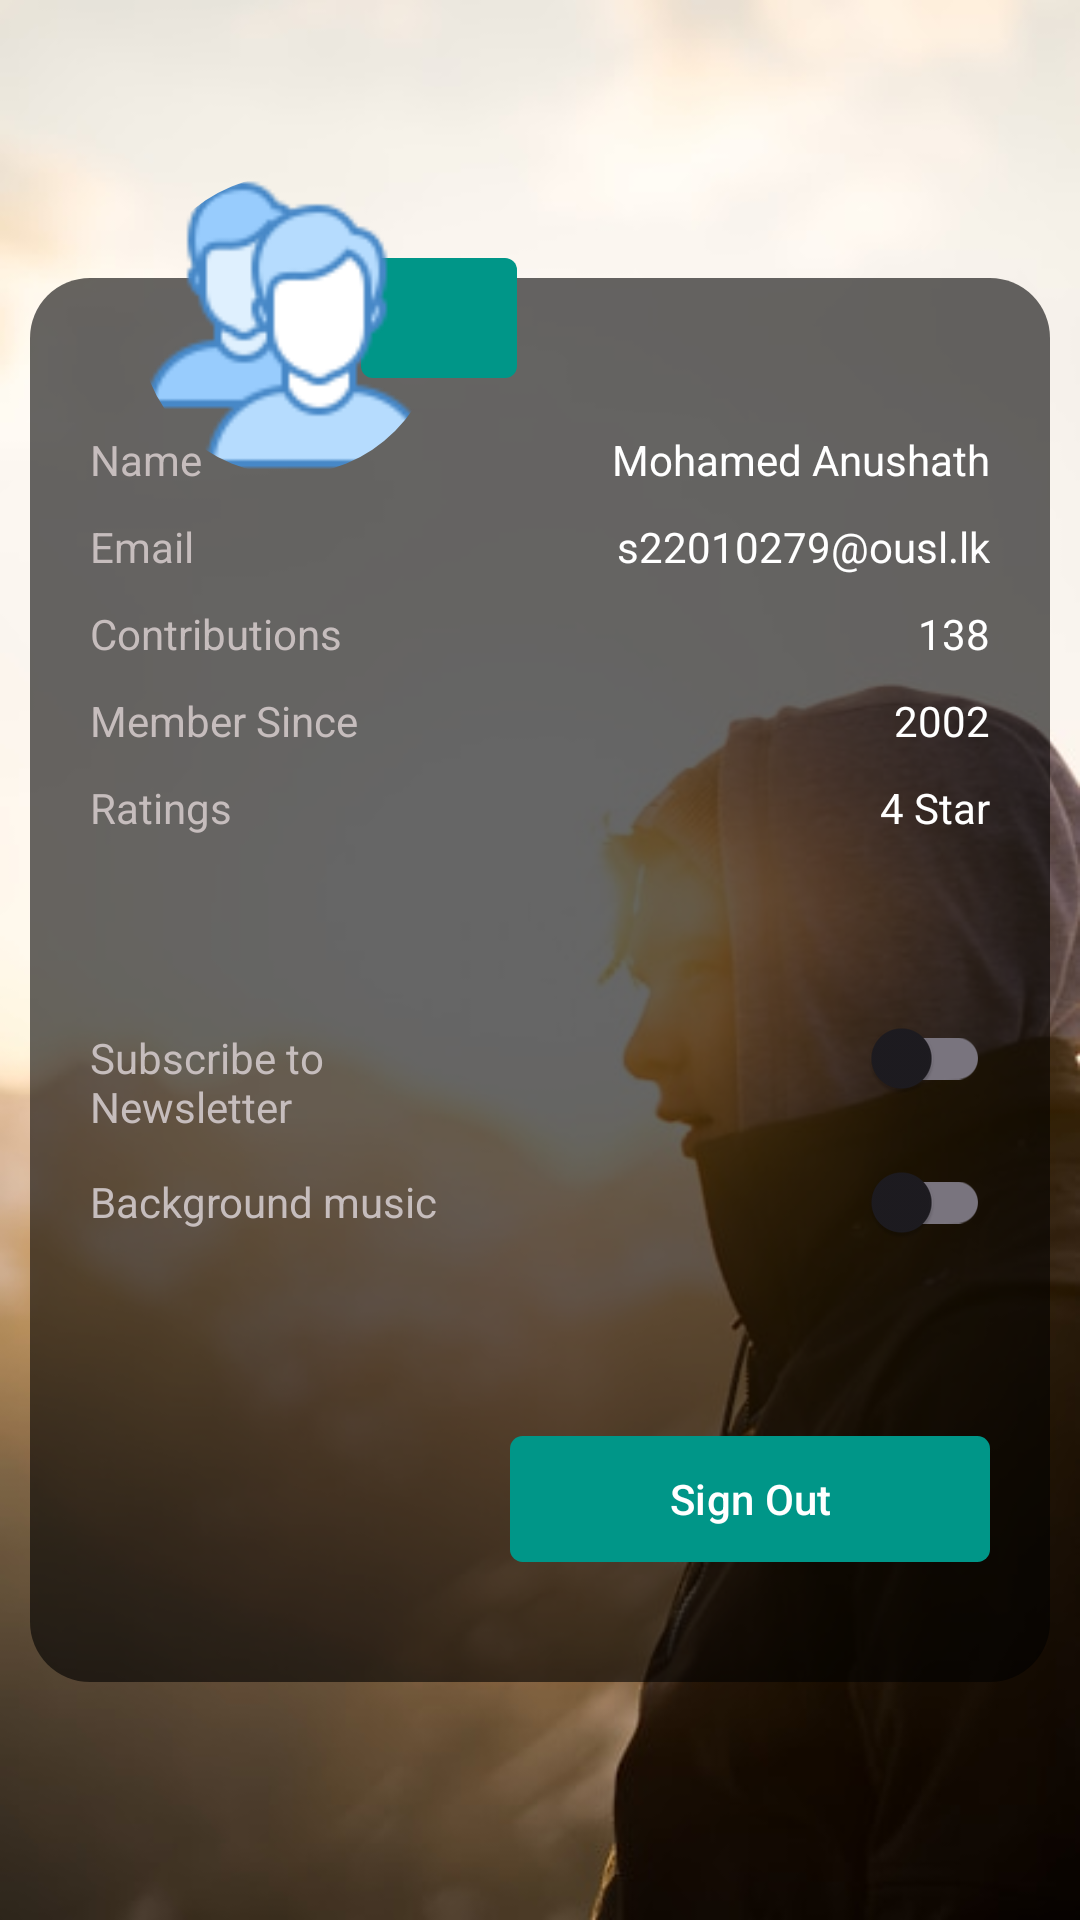

Here is an Android app screen rendered from its layout file. Give the layout XML and the strings, colors and styles it references.
<!-- AndroidManifest.xml: application theme Theme.EziBy_Android_App -->
<!-- res/layout/fragment_profile.xml -->
<?xml version="1.0" encoding="utf-8"?>
<FrameLayout xmlns:android="http://schemas.android.com/apk/res/android"
    xmlns:app="http://schemas.android.com/apk/res-auto"
    xmlns:tools="http://schemas.android.com/tools"
    android:layout_width="match_parent"
    android:layout_height="match_parent"
    android:background="@drawable/image_background_profile"
    tools:context=".Fragments.ProfileFragment">

    <androidx.constraintlayout.widget.ConstraintLayout
        android:layout_width="match_parent"
        android:layout_height="match_parent"
        android:padding="10dp">


        <TableLayout
            android:id="@+id/tableLayout"
            android:layout_width="wrap_content"
            android:layout_height="468dp"
            android:background="@drawable/shape_rounded_corner"
            android:paddingHorizontal="20dp"
            android:shrinkColumns="*"
            android:stretchColumns="*"
            app:layout_constraintBottom_toBottomOf="parent"
            app:layout_constraintEnd_toEndOf="parent"
            app:layout_constraintHorizontal_bias="0.473"
            app:layout_constraintStart_toStartOf="parent"
            app:layout_constraintTop_toTopOf="parent"
            app:layout_constraintVertical_bias="0.543">

            <TableRow
                android:layout_width="340dp"
                android:layout_height="20dp"
                android:layout_marginTop="50dp"
                app:layout_constraintBottom_toBottomOf="parent"
                app:layout_constraintEnd_toEndOf="parent"
                app:layout_constraintStart_toStartOf="parent"
                app:layout_constraintTop_toTopOf="parent"
                app:layout_constraintVertical_bias="0.582"
                app:shapeAppearanceOverlay="@style/cornerSize_50_percent">

                <TextView
                    android:id="@+id/textViewNameKey"
                    android:layout_width="106dp"
                    android:text="Name"
                    android:textColor="#C6BDBD" />

                <TextView
                    android:id="@+id/textViewNameValue"
                    android:text="Mohamed Anushath"
                    android:textAlignment="textEnd"
                    android:textColor="@color/white" />
            </TableRow>

            <TableRow
                android:layout_width="340dp"
                android:layout_height="20dp"
                android:layout_marginTop="10dp"
                app:layout_constraintBottom_toBottomOf="parent"
                app:layout_constraintEnd_toEndOf="parent"
                app:layout_constraintStart_toStartOf="parent"
                app:layout_constraintTop_toTopOf="parent"
                app:layout_constraintVertical_bias="0.582"
                app:shapeAppearanceOverlay="@style/cornerSize_50_percent">

                <TextView
                    android:id="@+id/textViewEmailKey"
                    android:layout_width="106dp"
                    android:text="Email"
                    android:textColor="#C6BDBD" />

                <TextView
                    android:id="@+id/textViewEmailValue"
                    android:text="s22010279@ousl.lk"
                    android:textAlignment="textEnd"
                    android:textColor="@color/white" />
            </TableRow>

            <TableRow
                android:layout_width="340dp"
                android:layout_height="20dp"
                android:layout_marginTop="10dp"
                app:layout_constraintBottom_toBottomOf="parent"
                app:layout_constraintEnd_toEndOf="parent"
                app:layout_constraintStart_toStartOf="parent"
                app:layout_constraintTop_toTopOf="parent"
                app:layout_constraintVertical_bias="0.582"
                app:shapeAppearanceOverlay="@style/cornerSize_50_percent">

                <TextView
                    android:id="@+id/textViewContributionKey"
                    android:layout_width="106dp"
                    android:text="Contributions"
                    android:textColor="#C6BDBD" />

                <TextView
                    android:id="@+id/textViewContributionValue"
                    android:text="138"
                    android:textAlignment="textEnd"
                    android:textColor="@color/white" />
            </TableRow>

            <TableRow
                android:layout_width="340dp"
                android:layout_height="20dp"
                android:layout_marginTop="10dp"
                app:layout_constraintBottom_toBottomOf="parent"
                app:layout_constraintEnd_toEndOf="parent"
                app:layout_constraintStart_toStartOf="parent"
                app:layout_constraintTop_toTopOf="parent"
                app:layout_constraintVertical_bias="0.582"
                app:shapeAppearanceOverlay="@style/cornerSize_50_percent">

                <TextView
                    android:id="@+id/textViewMemberSinceKey"
                    android:layout_width="106dp"
                    android:text="Member Since"
                    android:textColor="#C6BDBD" />

                <TextView
                    android:id="@+id/textViewMemberSinceValue"
                    android:text="2002"
                    android:textAlignment="textEnd"
                    android:textColor="@color/white" />
            </TableRow>

            <TableRow
                android:layout_width="340dp"
                android:layout_height="20dp"
                android:layout_marginTop="10dp"
                app:layout_constraintBottom_toBottomOf="parent"
                app:layout_constraintEnd_toEndOf="parent"
                app:layout_constraintStart_toStartOf="parent"
                app:layout_constraintTop_toTopOf="parent"
                app:layout_constraintVertical_bias="0.582"
                app:shapeAppearanceOverlay="@style/cornerSize_50_percent">

                <TextView
                    android:id="@+id/textViewRatingKey"
                    android:layout_width="106dp"
                    android:text="Ratings"
                    android:textColor="#C6BDBD" />

                <TextView
                    android:id="@+id/textViewRatingValue"
                    android:text="4 Star"
                    android:textAlignment="textEnd"
                    android:textColor="@color/white" />
            </TableRow>

            <TableRow
                android:layout_width="340dp"
                android:layout_height="20dp"
                android:layout_marginTop="50dp"
                app:layout_constraintBottom_toBottomOf="parent"
                app:layout_constraintEnd_toEndOf="parent"
                app:layout_constraintStart_toStartOf="parent"
                app:layout_constraintTop_toTopOf="parent"
                app:layout_constraintVertical_bias="0.582"
                app:shapeAppearanceOverlay="@style/cornerSize_50_percent">

                <TextView
                    android:id="@+id/textViewNewsLetterKey"
                    android:layout_width="106dp"
                    android:text="Subscribe to Newsletter"
                    android:textColor="#C6BDBD" />

                <com.google.android.material.switchmaterial.SwitchMaterial
                    android:id="@+id/switch_newsletter"
                    android:layout_width="wrap_content"
                    android:layout_height="wrap_content"
                    android:trackTint="#3585E6"
                    tools:layout_editor_absoluteX="180dp"
                    tools:layout_editor_absoluteY="611dp" />
            </TableRow>

            <TableRow
                android:layout_width="340dp"
                android:layout_height="20dp"
                app:layout_constraintBottom_toBottomOf="parent"
                app:layout_constraintEnd_toEndOf="parent"
                app:layout_constraintStart_toStartOf="parent"
                app:layout_constraintTop_toTopOf="parent"
                app:layout_constraintVertical_bias="0.582"
                app:shapeAppearanceOverlay="@style/cornerSize_50_percent">

                <TextView
                    android:id="@+id/textViewMusicKey"
                    android:layout_width="106dp"
                    android:text="Background music"
                    android:textColor="#C6BDBD" />

                <com.google.android.material.switchmaterial.SwitchMaterial
                    android:id="@+id/switch_Music"
                    android:layout_width="wrap_content"
                    android:layout_height="wrap_content"
                    android:checked="false"
                    android:trackTint="#3585E6"
                    tools:layout_editor_absoluteX="180dp"
                    tools:layout_editor_absoluteY="611dp" />
            </TableRow>

            <TableRow android:layout_marginTop="50dp">

                <ProgressBar
                    android:id="@+id/progressBar_signOut"
                    android:layout_width="wrap_content"
                    android:layout_height="wrap_content"
                    android:visibility="invisible" />

                <com.google.android.material.button.MaterialButton
                    android:id="@+id/btn_signOut"
                    style="@style/add_to_cart_button"
                    android:layout_width="wrap_content"
                    android:layout_height="50dp"
                    android:stateListAnimator="@null"
                    android:text="@string/sign_out"
                    app:icon="@drawable/baseline_exit_to_app_24"
                    app:iconGravity="textEnd"
                    app:iconSize="30dp"
                    app:layout_constraintBottom_toBottomOf="parent"
                    app:layout_constraintEnd_toEndOf="parent"
                    app:layout_constraintHorizontal_bias="0.33"
                    app:layout_constraintStart_toStartOf="parent"
                    app:layout_constraintTop_toTopOf="parent"
                    app:layout_constraintVertical_bias="0.16" />
            </TableRow>
        </TableLayout>

        <com.google.android.material.button.MaterialButton
            android:id="@+id/btn_change_image"
            style="@style/add_to_cart_button"
            android:layout_width="52dp"
            android:layout_height="48dp"
            android:stateListAnimator="@null"
            app:icon="@drawable/icons8_camera_52"
            app:iconGravity="top"
            app:iconSize="30dp"
            app:layout_constraintBottom_toBottomOf="parent"
            app:layout_constraintEnd_toEndOf="parent"
            app:layout_constraintHorizontal_bias="0.383"
            app:layout_constraintStart_toStartOf="parent"
            app:layout_constraintTop_toTopOf="parent"
            app:layout_constraintVertical_bias="0.126" />

        <com.google.android.material.imageview.ShapeableImageView
            android:id="@+id/image_profile"
            android:layout_width="100dp"
            android:layout_height="100dp"
            android:src="@drawable/icons8_user_account_80"
            android:thicknessRatio="2.0"
            android:useLevel="false"
            app:layout_constraintBottom_toBottomOf="parent"
            app:layout_constraintEnd_toEndOf="parent"
            app:layout_constraintHorizontal_bias="0.151"
            app:layout_constraintStart_toStartOf="parent"
            app:layout_constraintTop_toTopOf="parent"
            app:layout_constraintVertical_bias="0.093"
            app:shapeAppearanceOverlay="@style/cornerSize_50_percent"
            app:strokeWidth="0dp" />
    </androidx.constraintlayout.widget.ConstraintLayout>
</FrameLayout>
<!-- resources referenced by this layout -->
<resources>
  <color name="white">#FFFFFFFF</color>
  <!-- drawable icons8_user_account_80: png bitmap (drawable, 3585 bytes) -->
  <!-- drawable image_background_profile: jpg bitmap (drawable, 23041 bytes) -->
  <!-- drawable shape_rounded_corner (drawable) -->
  <?xml version="1.0" encoding="UTF-8"?>
  <shape xmlns:android="http://schemas.android.com/apk/res/android">
      <solid android:color="#99000000" />
  
      <padding
          android:bottom="1dp"
          android:left="1dp"
          android:right="1dp"
          android:top="1dp" />
  
      <corners android:radius="20dp" />
  </shape>
  <string name="sign_out">Sign Out</string>
  <style name="add_to_cart_button">
          <item name="android:textColor">@color/white</item>
          <item name="backgroundTint">#009688</item>
          <item name="shapeAppearanceOverlay">@style/cornerSize_10_percent</item>
      </style>
  <style name="cornerSize_50_percent">
          <item name="cornerFamily">rounded</item>
          <item name="cornerSize">50%</item>
      </style>
  <style name="Theme.EziBy_Android_App" parent="Base.Theme.EziBy_Android_App" />
  <style name="cornerSize_10_percent">
          <item name="cornerFamily">rounded</item>
          <item name="cornerSize">10%</item>
      </style>
  <style name="Base.Theme.EziBy_Android_App" parent="Theme.Material3.DayNight.NoActionBar">
          
          
      </style>
</resources>
